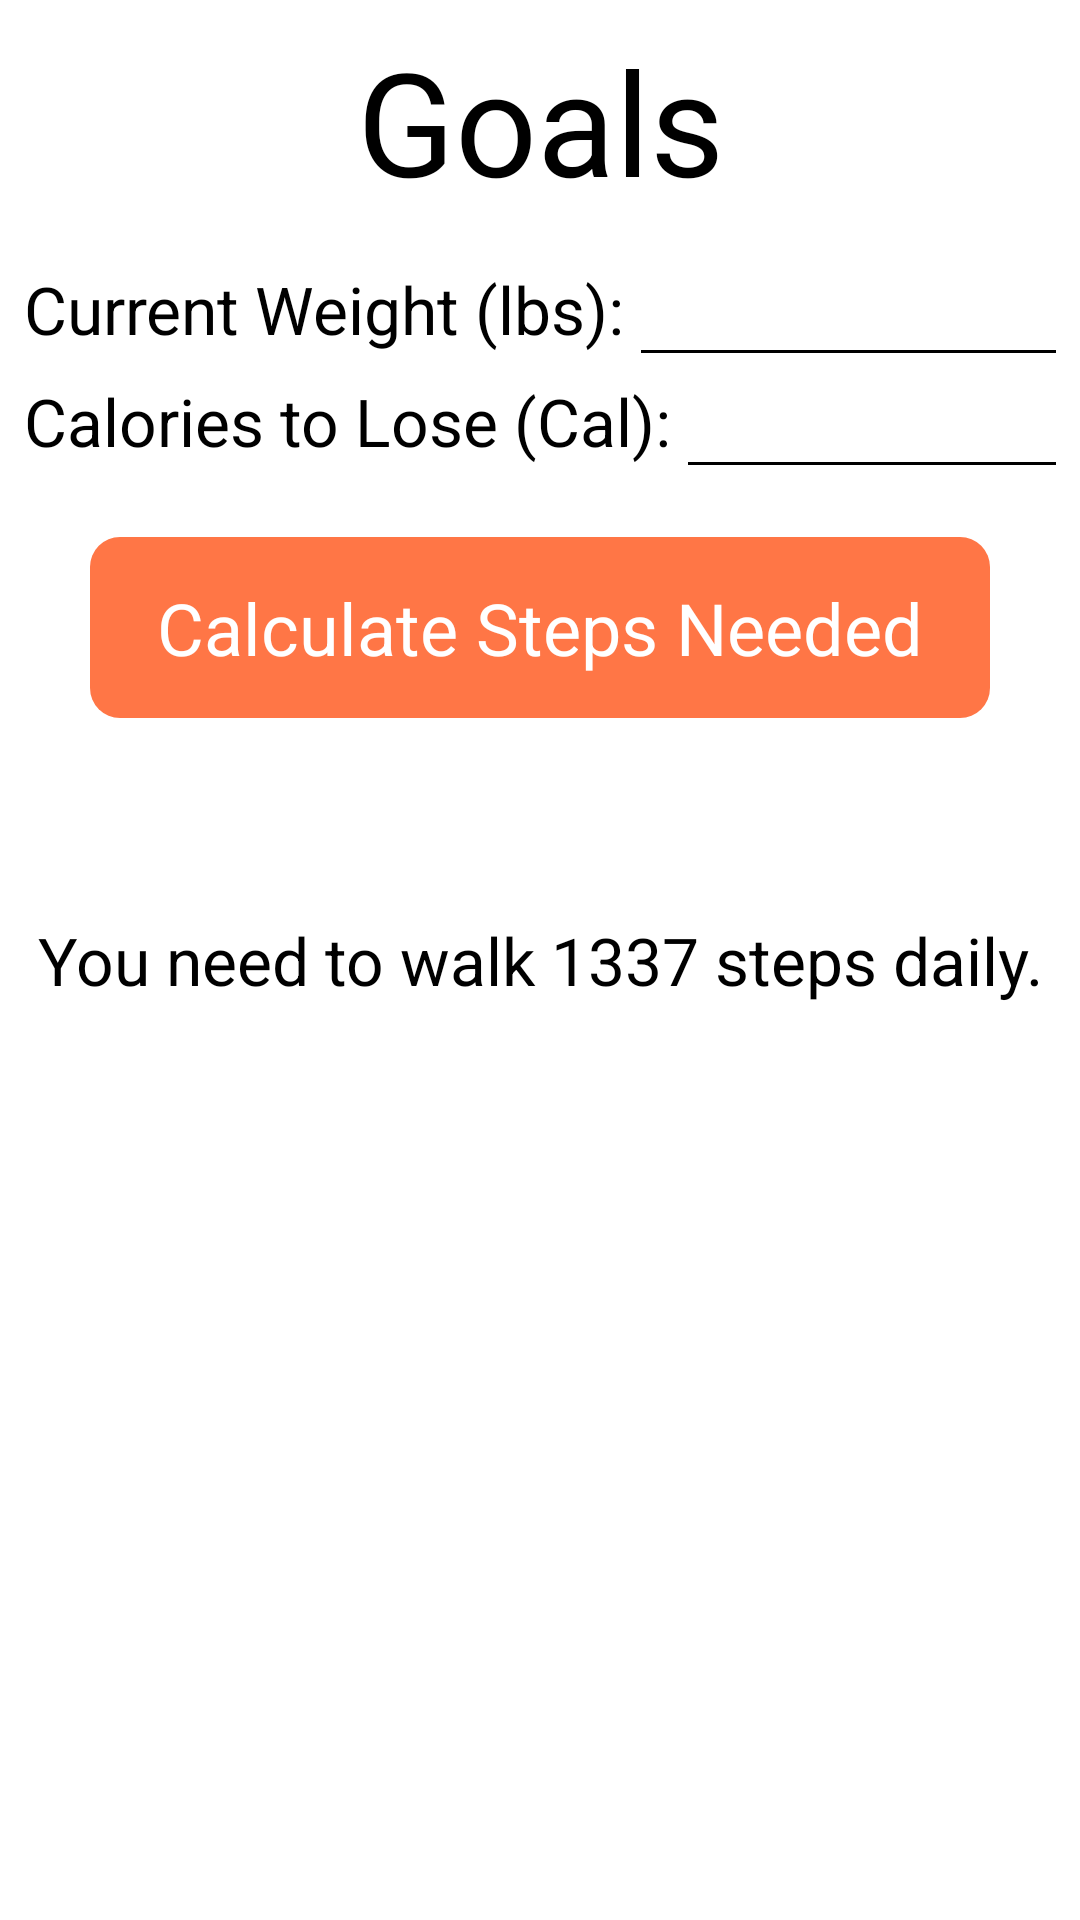

Write the Android layout XML for this screen, with the resource values it uses.
<!-- AndroidManifest.xml: application theme android:Theme.NoTitleBar -->
<!-- res/layout/activity_step_goals.xml -->
<RelativeLayout xmlns:android="http://schemas.android.com/apk/res/android"
    xmlns:tools="http://schemas.android.com/tools"
    android:layout_width="match_parent"
    android:layout_height="match_parent"
    android:padding="8sp"
    android:background="#FFFFFF"
    tools:context="com.example.justinkhoo.wristbandapp.StepGoals">

    <TextView
        android:layout_width="wrap_content"
        android:layout_height="wrap_content"
        android:textAppearance="?android:attr/textAppearanceLarge"
        android:text="Current Weight (lbs): "
        android:id="@+id/textView"
        android:layout_marginBottom="8sp"
        android:textColor="#000000"
        android:layout_below="@+id/textView2"
        android:layout_alignParentLeft="true"
        android:layout_alignParentStart="true" />

    <EditText
        android:layout_width="wrap_content"
        android:layout_height="wrap_content"
        android:inputType="number"
        android:ems="10"
        android:id="@+id/currentWeightEditText"
        android:textColor="#000000"
        android:background="@drawable/border_bottom"
        android:layout_toRightOf="@+id/textView"
        android:layout_toEndOf="@+id/textView"
        android:layout_alignParentRight="true"
        android:layout_alignParentEnd="true"
        android:layout_alignBottom="@+id/textView"
        android:layout_alignTop="@+id/textView" />

    <TextView
        android:layout_width="wrap_content"
        android:layout_height="wrap_content"
        android:textAppearance="?android:attr/textAppearanceLarge"
        android:text="Goals"
        android:layout_marginBottom="16sp"
        android:textSize="48sp"
        android:gravity="center"
        android:textColor="#000000"
        android:id="@+id/textView2"
        android:layout_alignParentTop="true"
        android:layout_alignLeft="@+id/textView"
        android:layout_alignStart="@+id/textView"
        android:layout_alignRight="@+id/caloriesToLoseEditText"
        android:layout_alignEnd="@+id/caloriesToLoseEditText" />

    <TextView
        android:layout_width="wrap_content"
        android:layout_height="wrap_content"
        android:textAppearance="?android:attr/textAppearanceLarge"
        android:text="Calories to Lose (Cal): "
        android:textColor="#000000"
        android:id="@+id/textView4"
        android:layout_below="@+id/textView"
        android:layout_alignLeft="@+id/textView"
        android:layout_alignStart="@+id/textView" />

    <Button
        android:layout_width="wrap_content"
        android:layout_height="wrap_content"
        android:text="Calculate Steps Needed"
        android:background="@drawable/orange_button"
        android:id="@+id/calculateStepsButton"
        android:onClick="calculateStepsNeeded"
        android:textSize="24sp"
        android:textColor="#FFFFFF"
        android:padding="14sp"
        android:width="300sp"
        android:layout_below="@+id/textView4"
        android:layout_centerHorizontal="true"
        android:layout_marginTop="24dp" />

    <EditText
        android:layout_width="wrap_content"
        android:layout_height="wrap_content"
        android:inputType="number"
        android:ems="10"
        android:textColor="#000000"
        android:background="@drawable/border_bottom"
        android:id="@+id/caloriesToLoseEditText"
        android:layout_toEndOf="@+id/textView4"
        android:layout_alignTop="@+id/textView4"
        android:layout_toRightOf="@+id/textView4"
        android:layout_alignBottom="@+id/textView4" />

    <TextView
        android:layout_width="wrap_content"
        android:layout_height="wrap_content"
        android:textAppearance="?android:attr/textAppearanceLarge"
        android:text="You need to walk 1337 steps daily."
        android:gravity="center"
        android:id="@+id/stepsNeededTextView"
        android:textColor="#000000"
        android:layout_centerVertical="true"
        android:layout_alignRight="@+id/currentWeightEditText"
        android:layout_alignEnd="@+id/currentWeightEditText"
        android:layout_alignParentLeft="true"
        android:layout_alignParentStart="true" />
</RelativeLayout>
<!-- resources referenced by this layout -->
<resources>
  <!-- drawable border_bottom (drawable-hdpi) -->
  <?xml version="1.0" encoding="utf-8"?>
  <layer-list xmlns:android="http://schemas.android.com/apk/res/android" >
      <item>
          <shape
              android:shape="rectangle">
              <stroke android:width="1dp" android:color="#FF000000" />
              <solid android:color="#FFFFFF" />
          </shape>
      </item>
  
      <item android:bottom="1dp">
          <shape
              android:shape="rectangle">
              <stroke android:width="1dp" android:color="#FFFFFF" />
              <solid android:color="#00000000" />
          </shape>
      </item>
  </layer-list>
  <!-- drawable orange_button (drawable-hdpi) -->
  <?xml version="1.0" encoding="utf-8"?>
  <selector xmlns:android="http://schemas.android.com/apk/res/android" >
      <item android:state_pressed="true" >
          <shape android:shape="rectangle" >
              <corners android:radius="10dip" />
              
              <solid android:color="#D95130" />
          </shape>
      </item>
      <item android:state_focused="true" >
          <shape android:shape="rectangle" >
              <corners android:radius="10dip" />
              
              <solid android:color="#D95130" />
          </shape>
      </item>
      <item>
          <shape android:shape="rectangle" >
              <corners android:radius="10dip" />
              <solid android:color="#FF7646" />
              
          </shape>
      </item>
  </selector>
</resources>
